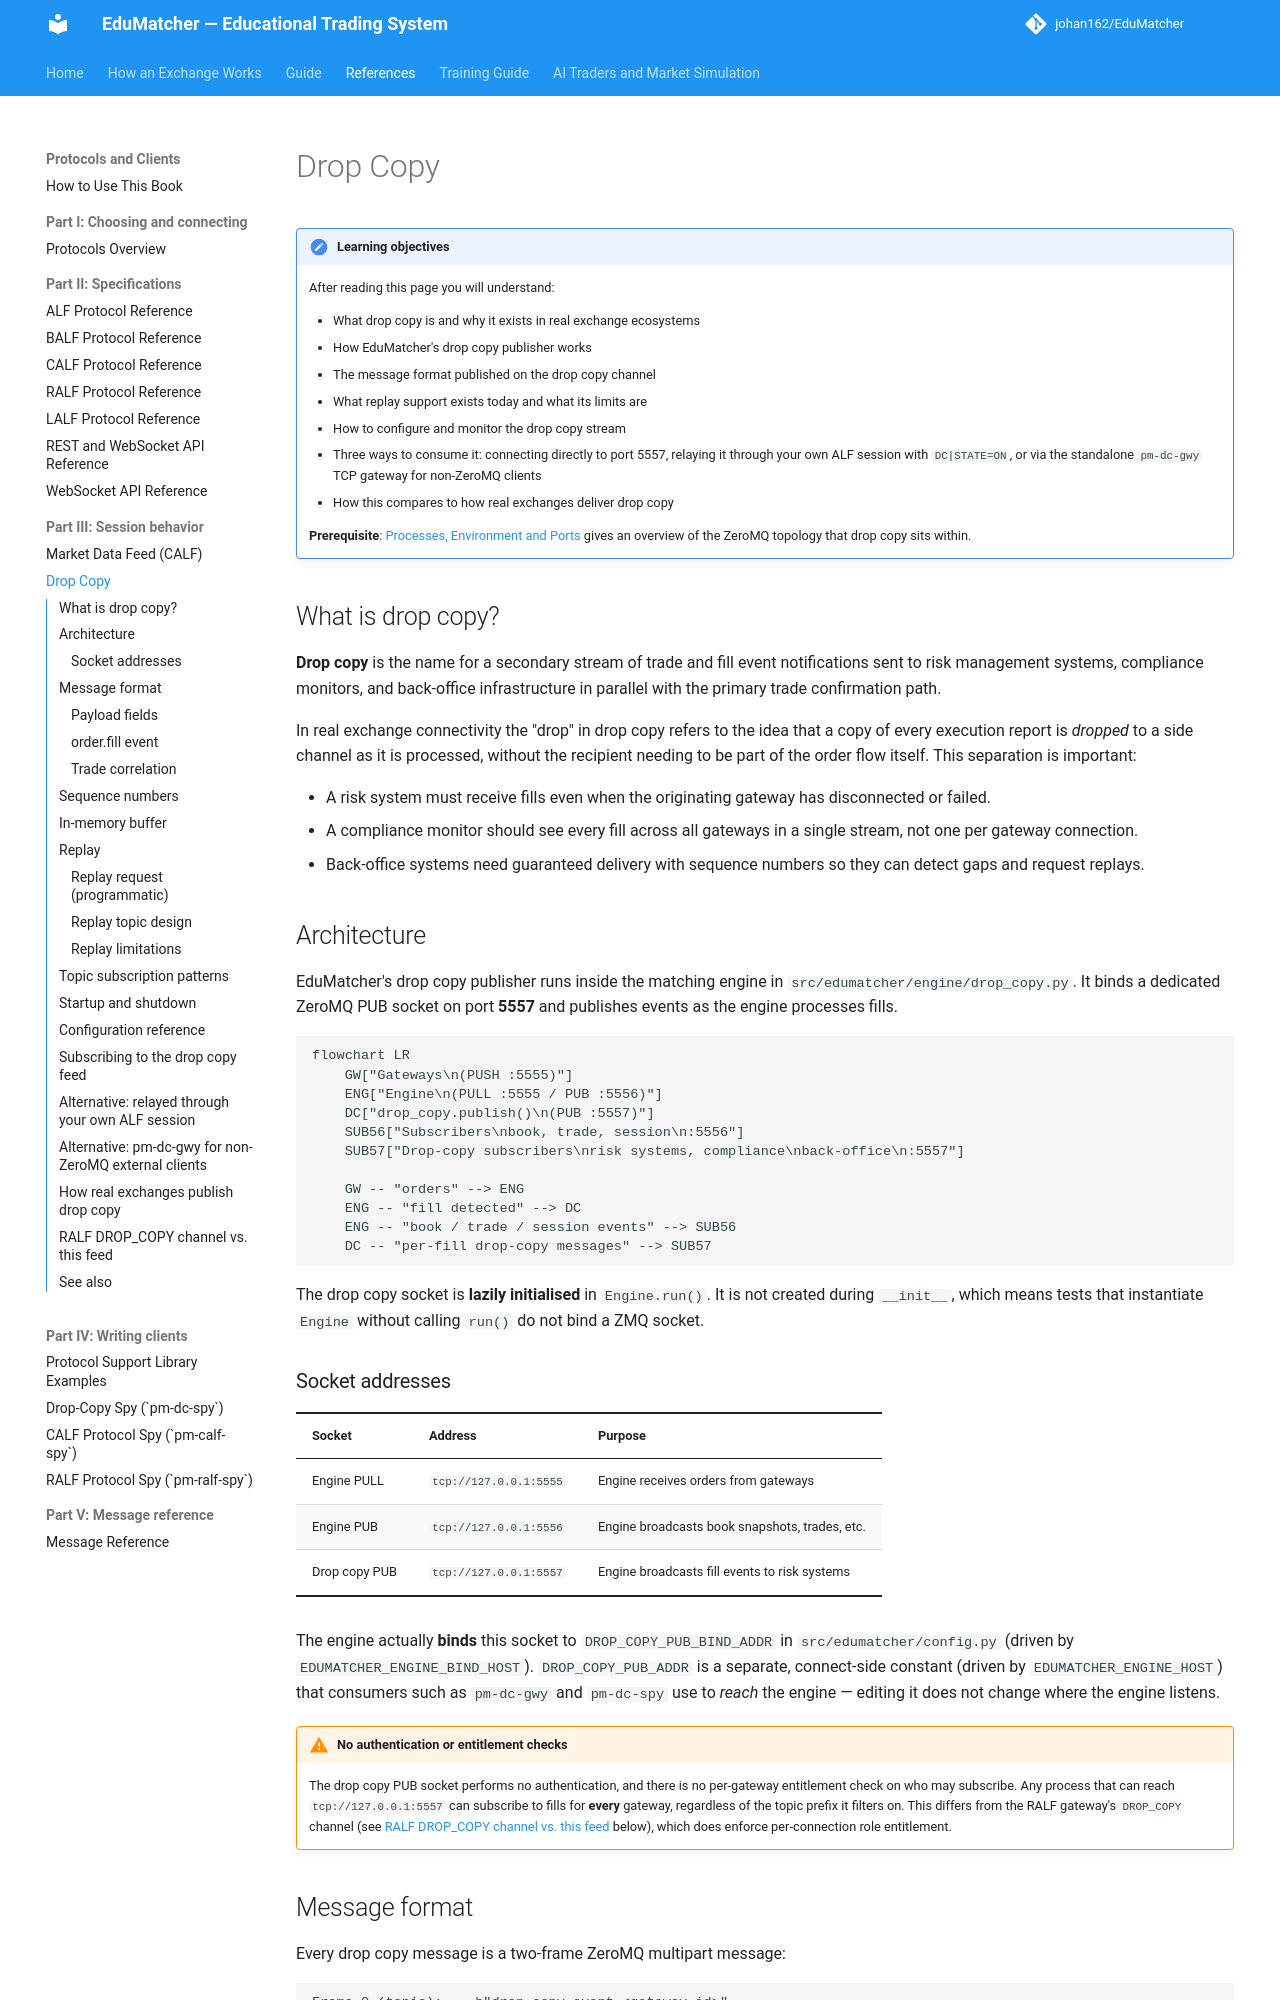

repository: johan162/EduMatcher · page: books/protocols-and-clients/part-3-session-behaviour/060-drop-copy/index.html · generator: mkdocs

# Drop Copy

!!! note "Learning objectives"
    After reading this page you will understand:

    - What drop copy is and why it exists in real exchange ecosystems
    - How EduMatcher's drop copy publisher works
    - The message format published on the drop copy channel
    - What replay support exists today and what its limits are
    - How to configure and monitor the drop copy stream
    - Three ways to consume it: connecting directly to port 5557, relaying
      it through your own ALF session with `DC|STATE=ON`, or via the
      standalone `pm-dc-gwy` TCP gateway for non-ZeroMQ clients
    - How this compares to how real exchanges deliver drop copy

    **Prerequisite**: [Processes, Environment and Ports](../../reference-manual/part-1-command-line/010-processes-environment-and-ports.md) gives an overview of the
    ZeroMQ topology that drop copy sits within.



## What is drop copy?

**Drop copy** is the name for a secondary stream of trade and fill event
notifications sent to risk management systems, compliance monitors, and
back-office infrastructure in parallel with the primary trade confirmation
path.

In real exchange connectivity the "drop" in drop copy refers to the idea that
a copy of every execution report is *dropped* to a side channel as it is
processed, without the recipient needing to be part of the order flow itself.
This separation is important:

- A risk system must receive fills even when the originating gateway has
  disconnected or failed.
- A compliance monitor should see every fill across all gateways in a single
  stream, not one per gateway connection.
- Back-office systems need guaranteed delivery with sequence numbers so they
  can detect gaps and request replays.



## Architecture

EduMatcher's drop copy publisher runs inside the matching engine in
`src/edumatcher/engine/drop_copy.py`. It binds a
dedicated ZeroMQ PUB socket on port **5557** and publishes events as the
engine processes fills.

```mermaid
flowchart LR
    GW["Gateways\n(PUSH :5555)"]
    ENG["Engine\n(PULL :5555 / PUB :5556)"]
    DC["drop_copy.publish()\n(PUB :5557)"]
    SUB56["Subscribers\nbook, trade, session\n:5556"]
    SUB57["Drop-copy subscribers\nrisk systems, compliance\nback-office\n:5557"]

    GW -- "orders" --> ENG
    ENG -- "fill detected" --> DC
    ENG -- "book / trade / session events" --> SUB56
    DC -- "per-fill drop-copy messages" --> SUB57
```

The drop copy socket is **lazily initialised** in `Engine.run()`.  It is not
created during `__init__`, which means tests that instantiate `Engine` without
calling `run()` do not bind a ZMQ socket.

### Socket addresses

| Socket        | Address                | Purpose                                        |
|---------------|------------------------|------------------------------------------------|
| Engine PULL   | `tcp://127.0.0.1:5555` | Engine receives orders from gateways           |
| Engine PUB    | `tcp://127.0.0.1:5556` | Engine broadcasts book snapshots, trades, etc. |
| Drop copy PUB | `tcp://127.0.0.1:5557` | Engine broadcasts fill events to risk systems  |

The engine actually **binds** this socket to `DROP_COPY_PUB_BIND_ADDR` in
`src/edumatcher/config.py` (driven by `EDUMATCHER_ENGINE_BIND_HOST`).
`DROP_COPY_PUB_ADDR` is a separate, connect-side constant (driven by
`EDUMATCHER_ENGINE_HOST`) that consumers such as `pm-dc-gwy` and `pm-dc-spy`
use to *reach* the engine — editing it does not change where the engine
listens.

!!! warning "No authentication or entitlement checks"
    The drop copy PUB socket performs no authentication, and there is no
    per-gateway entitlement check on who may subscribe. Any process that can
    reach `tcp://127.0.0.1:5557` can subscribe to fills for **every**
    gateway, regardless of the topic prefix it filters on. This differs from
    the RALF gateway's `DROP_COPY` channel (see
    [RALF DROP_COPY channel vs. this feed](#ralf-drop_copy-channel-vs-this-feed)
    below), which does enforce per-connection role entitlement.

## Message format

Every drop copy message is a two-frame ZeroMQ multipart message:

```
Frame 0 (topic):    b"drop_copy.event.<gateway_id>"
Frame 1 (payload):  orjson-encoded JSON object
```

Payloads are serialized with `orjson` when it is installed (the normal case);
`edumatcher.models.message` falls back to the stdlib `json` module if
`orjson` is unavailable, so the wire format is identical either way.
